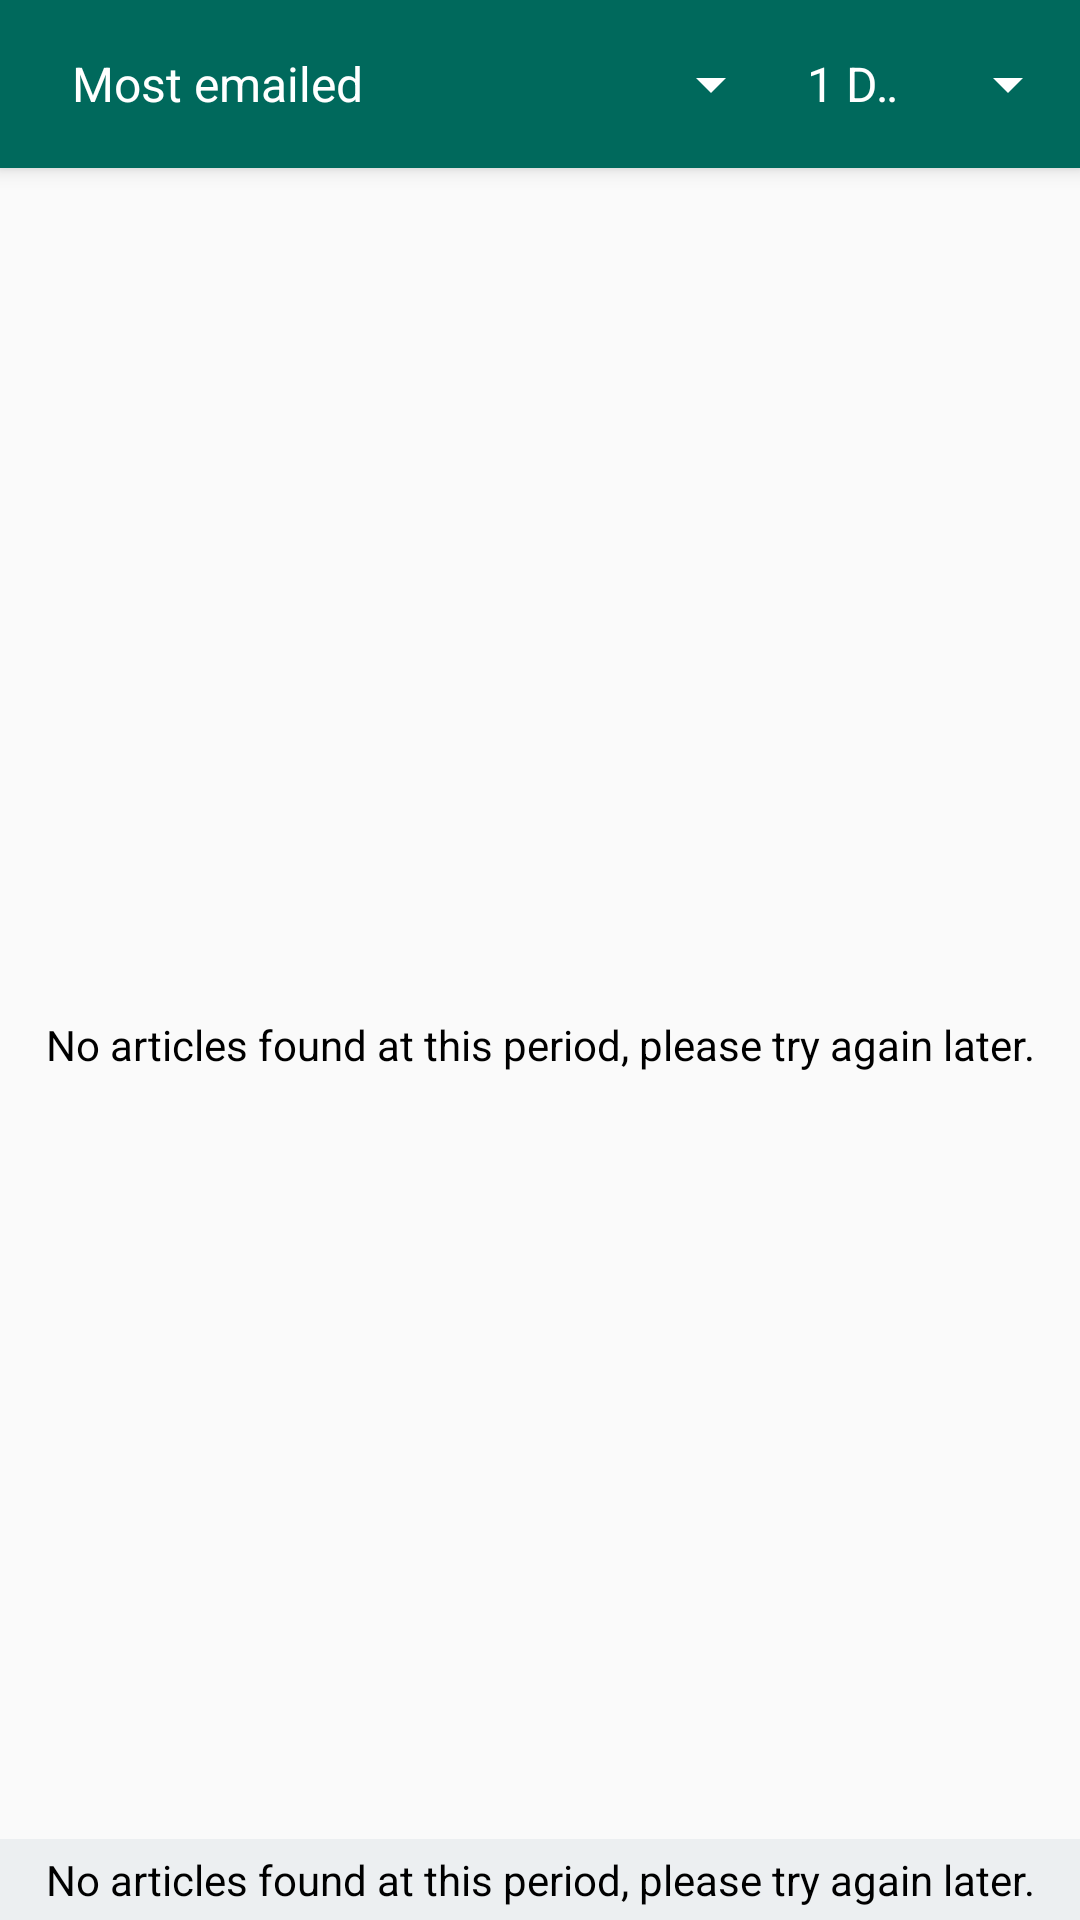

This screen was rendered from an Android layout file. Write that file and the resources it references.
<!-- AndroidManifest.xml: activity theme AppTheme.NoActionBar -->
<!-- res/layout/activity_list_articles.xml -->
<?xml version="1.0" encoding="utf-8"?>
<androidx.coordinatorlayout.widget.CoordinatorLayout xmlns:android="http://schemas.android.com/apk/res/android"
    xmlns:app="http://schemas.android.com/apk/res-auto"
    xmlns:tools="http://schemas.android.com/tools"
    android:layout_width="match_parent"
    android:layout_height="match_parent"
    tools:context=".connection.article.ListArticlesActivity">

    <com.google.android.material.appbar.AppBarLayout
        android:layout_width="match_parent"
        android:layout_height="wrap_content"
        android:theme="@style/AppTheme.AppBarOverlay">

        <androidx.appcompat.widget.Toolbar
            android:id="@+id/toolbar"
            android:layout_width="match_parent"
            android:layout_height="?attr/actionBarSize"
            android:background="?attr/colorPrimary"
            app:popupTheme="@style/AppTheme.PopupOverlay" >
            <LinearLayout
                android:layout_width="match_parent"
                android:layout_height="wrap_content"
                android:orientation="horizontal">
                <Spinner
                    android:id="@+id/spinnerCategory"
                    android:layout_width="wrap_content"
                    android:layout_height="wrap_content"
                    android:entries="@array/categories"/>
                <Spinner
                    android:id="@+id/spinnerDays"
                    android:layout_width="wrap_content"
                    android:layout_height="wrap_content"
                    android:entries="@array/periods"/>
            </LinearLayout>
        </androidx.appcompat.widget.Toolbar>

    </com.google.android.material.appbar.AppBarLayout>

    <include layout="@layout/content_list_articles" />

</androidx.coordinatorlayout.widget.CoordinatorLayout>
<!-- res/layout/content_list_articles.xml (included above) -->
<?xml version="1.0" encoding="utf-8"?>
<androidx.constraintlayout.widget.ConstraintLayout xmlns:android="http://schemas.android.com/apk/res/android"
    xmlns:app="http://schemas.android.com/apk/res-auto"
    android:layout_width="match_parent"
    android:layout_height="match_parent"
    app:layout_behavior="@string/appbar_scrolling_view_behavior">

    <androidx.recyclerview.widget.RecyclerView
        android:id="@+id/rvMain"
        android:visibility="gone"
        android:layout_width="match_parent"
        android:layout_height="match_parent"
        android:layout_marginBottom="@dimen/bottomMargin"
        android:paddingTop="@dimen/fab_button_padding"
        android:orientation="vertical"
        app:layoutManager="androidx.recyclerview.widget.LinearLayoutManager" />

    <TextView
        android:id="@+id/tvNoData"
        android:layout_width="wrap_content"
        android:layout_height="wrap_content"
        android:text="@string/noDataFound"
        android:textColor="@android:color/black"
        app:layout_constraintBottom_toBottomOf="parent"
        app:layout_constraintLeft_toLeftOf="parent"
        app:layout_constraintRight_toRightOf="parent"
        app:layout_constraintTop_toTopOf="parent" />

    <ProgressBar
        android:id="@+id/pbLoading"
        style="?android:attr/progressBarStyleLarge"
        android:visibility="gone"
        android:layout_width="wrap_content"
        android:layout_height="wrap_content"
        app:layout_constraintBottom_toBottomOf="parent"
        app:layout_constraintLeft_toLeftOf="parent"
        app:layout_constraintRight_toRightOf="parent"
        app:layout_constraintTop_toTopOf="parent" />

    <TextView
        android:id="@+id/tvCopyright"
        android:layout_width="match_parent"
        android:layout_height="wrap_content"
        android:padding="@dimen/divider_margin_top"
        android:background="#eceff1"
        android:gravity="center_horizontal"
        android:text="@string/noDataFound"
        android:textColor="@android:color/black"
        app:layout_constraintBottom_toBottomOf="parent"
        app:layout_constraintLeft_toLeftOf="parent"
        app:layout_constraintRight_toRightOf="parent" />


</androidx.constraintlayout.widget.ConstraintLayout>
<!-- resources referenced by this layout -->
<resources>
  <array name="categories">
          <item>Most emailed</item>
          <item>Most shared on facebook</item>
          <item>Most viewed</item>
      </array>
  <array name="periods">
          <item>1 Day</item>
          <item>7 Days</item>
          <item>30 Days</item>
      </array>
  <dimen name="bottomMargin">30dp</dimen>
  <dimen name="divider_margin_top">4dp</dimen>
  <dimen name="fab_button_padding">16dp</dimen>
  <string name="noDataFound">No articles found at this period, please try again later.</string>
  <style name="AppTheme.AppBarOverlay" parent="ThemeOverlay.AppCompat.Dark.ActionBar" />
  <style name="AppTheme.PopupOverlay" parent="ThemeOverlay.AppCompat.Light" />
  <style name="AppTheme.NoActionBar">
          <item name="windowActionBar">false</item>
          <item name="windowNoTitle">true</item>
      </style>
</resources>
